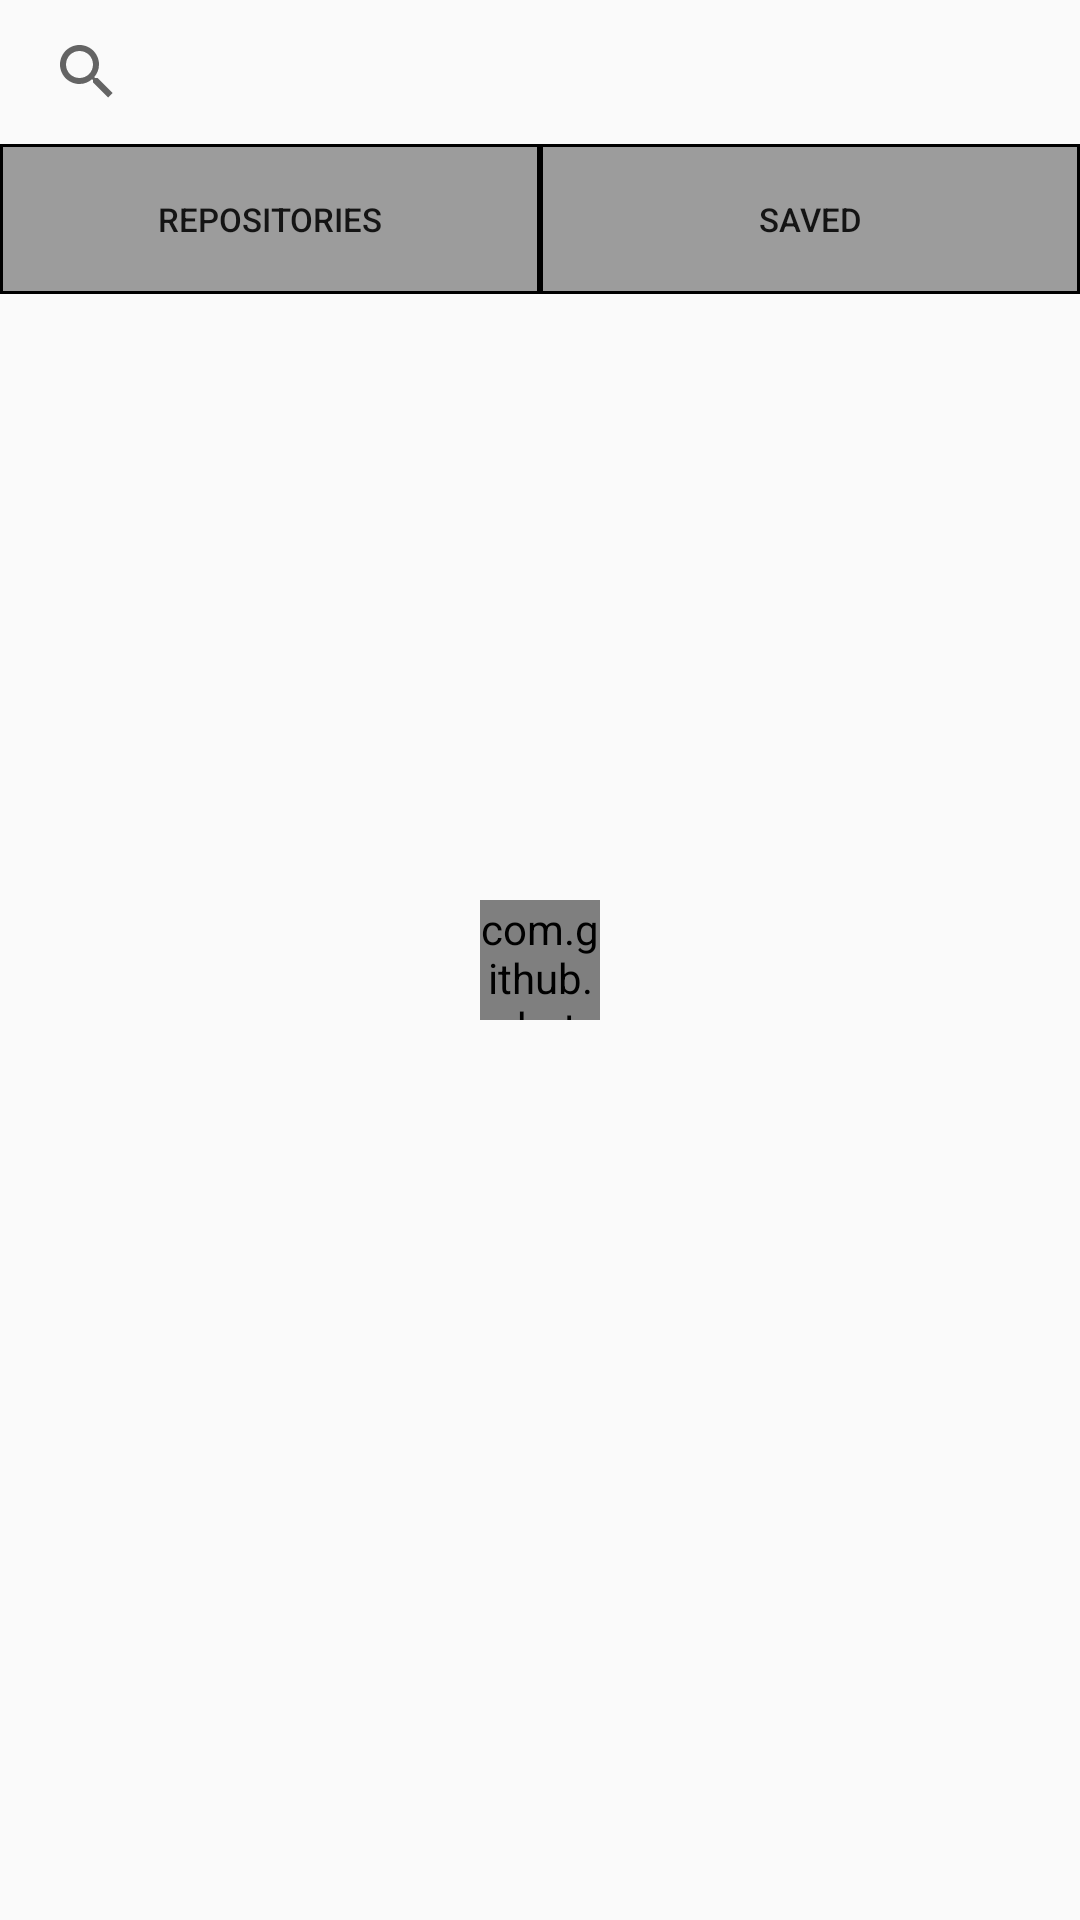

Reconstruct the res/layout file that produces this screen, plus the resources it refers to.
<!-- AndroidManifest.xml: application theme Theme.TestForSKBLAB -->
<!-- res/layout/fragment_repositories.xml -->
<?xml version="1.0" encoding="utf-8"?>
<androidx.constraintlayout.widget.ConstraintLayout xmlns:android="http://schemas.android.com/apk/res/android"
    android:layout_width="match_parent"
    android:layout_height="match_parent"
    xmlns:app="http://schemas.android.com/apk/res-auto"
    xmlns:tools="http://schemas.android.com/tools">


    <LinearLayout
        android:id="@+id/linear_search"
        android:layout_width="wrap_content"
        android:layout_height="wrap_content"
        android:orientation="horizontal"
        app:layout_constraintEnd_toEndOf="parent"
        app:layout_constraintStart_toStartOf="parent"
        app:layout_constraintTop_toTopOf="parent">

        <SearchView
            android:id="@+id/search"
            android:layout_width="350dp"
            android:layout_height="wrap_content"
            android:hint="Search"
            app:layout_constraintEnd_toEndOf="parent"
            app:layout_constraintStart_toStartOf="parent"
            app:layout_constraintTop_toTopOf="parent">

        </SearchView>


    </LinearLayout>

    <LinearLayout
        android:id="@+id/tabs"
        android:layout_width="match_parent"
        android:layout_height="wrap_content"
        app:layout_constraintTop_toBottomOf="@id/linear_search"
        android:orientation="horizontal">

        <Button
            android:background="@drawable/selector_for_btn"
            android:id="@+id/repositories_button"
            android:layout_width="match_parent"
            android:layout_weight="1"
            android:layout_height="50dp"
            android:text="repositories"
            android:textSize="11sp" />

        <Button
            android:background="@drawable/selector_for_btn"
            android:id="@+id/preserved_button"
            android:layout_width="match_parent"
            android:layout_weight="1"
            android:layout_height="50dp"
            android:text="Saved"
            android:textSize="11sp"/>
    </LinearLayout>

    <com.github.rahatarmanahmed.cpv.CircularProgressView
        android:id="@+id/progress_view"
        android:layout_width="40dp"
        android:layout_height="40dp"
        app:cpv_animAutostart="true"
        app:cpv_indeterminate="true"
        app:layout_constraintBottom_toBottomOf="parent"
        app:layout_constraintEnd_toEndOf="parent"
        app:layout_constraintStart_toStartOf="parent"
        app:layout_constraintTop_toTopOf="parent"
        tools:ignore="MissingConstraints" />

    <androidx.recyclerview.widget.RecyclerView
        android:id="@+id/recyclerView"
        android:layout_width="match_parent"
        android:layout_height="wrap_content"
        android:layout_marginHorizontal="8dp"
        app:layout_constraintEnd_toEndOf="parent"
        app:layout_constraintStart_toStartOf="parent"
        app:layout_constraintTop_toBottomOf="@id/tabs"
        tools:listitem="@layout/item_for_repositories" />

</androidx.constraintlayout.widget.ConstraintLayout>
<!-- res/layout/item_for_repositories.xml (included above) -->
<?xml version="1.0" encoding="utf-8"?>
<LinearLayout
    xmlns:android="http://schemas.android.com/apk/res/android"
    android:layout_width="match_parent"
    android:layout_height="wrap_content"
    android:orientation="vertical"
    android:layout_marginBottom="10dp">

    <TextView
        android:id="@+id/textViewLarge"
        android:text="ThrowTheSwitch/Unity"
        android:layout_width="wrap_content"
        android:layout_height="wrap_content"
        android:textAppearance="?android:attr/textAppearanceLarge" />

    <TextView
        android:id="@+id/textViewSmall"
        android:text="Simple Unit Testing for C"
        android:layout_width="wrap_content"
        android:layout_height="wrap_content"
        android:textAppearance="?android:attr/textAppearanceSmall" />
</LinearLayout>
<!-- resources referenced by this layout -->
<resources>
  <!-- drawable selector_for_btn (drawable) -->
  <?xml version="1.0" encoding="utf-8"?>
  <selector xmlns:android="http://schemas.android.com/apk/res/android">
      <item android:state_selected="true">
          <shape android:shape="rectangle">
              <stroke android:color="@color/black" android:width="1dp"/>
              <solid android:color="@color/white"/>
          </shape>
      </item>
  
      <item android:state_selected="false">
          <shape android:shape="rectangle">
              <stroke android:color="@color/black" android:width="1dp"/>
              <solid android:color="@color/grey"/>
          </shape>
      </item>
  </selector>
  <style name="Theme.TestForSKBLAB" parent="Theme.AppCompat.Light.NoActionBar">
          
          <item name="colorPrimary">@color/purple_500</item>
          <item name="colorPrimaryVariant">@color/purple_700</item>
          <item name="colorOnPrimary">@color/white</item>
          
          <item name="colorSecondary">@color/teal_200</item>
          <item name="colorSecondaryVariant">@color/teal_700</item>
          <item name="colorOnSecondary">@color/black</item>
          
          <item name="android:statusBarColor" tools:targetApi="l">?attr/colorPrimaryVariant</item>
          
      </style>
  <color name="black">#FF000000</color>
  <color name="white">#FFFFFFFF</color>
  <color name="grey">#9c9c9c</color>
  <color name="purple_500">#FF6200EE</color>
  <color name="purple_700">#FF3700B3</color>
  <color name="teal_200">#FF03DAC5</color>
  <color name="teal_700">#FF018786</color>
</resources>
